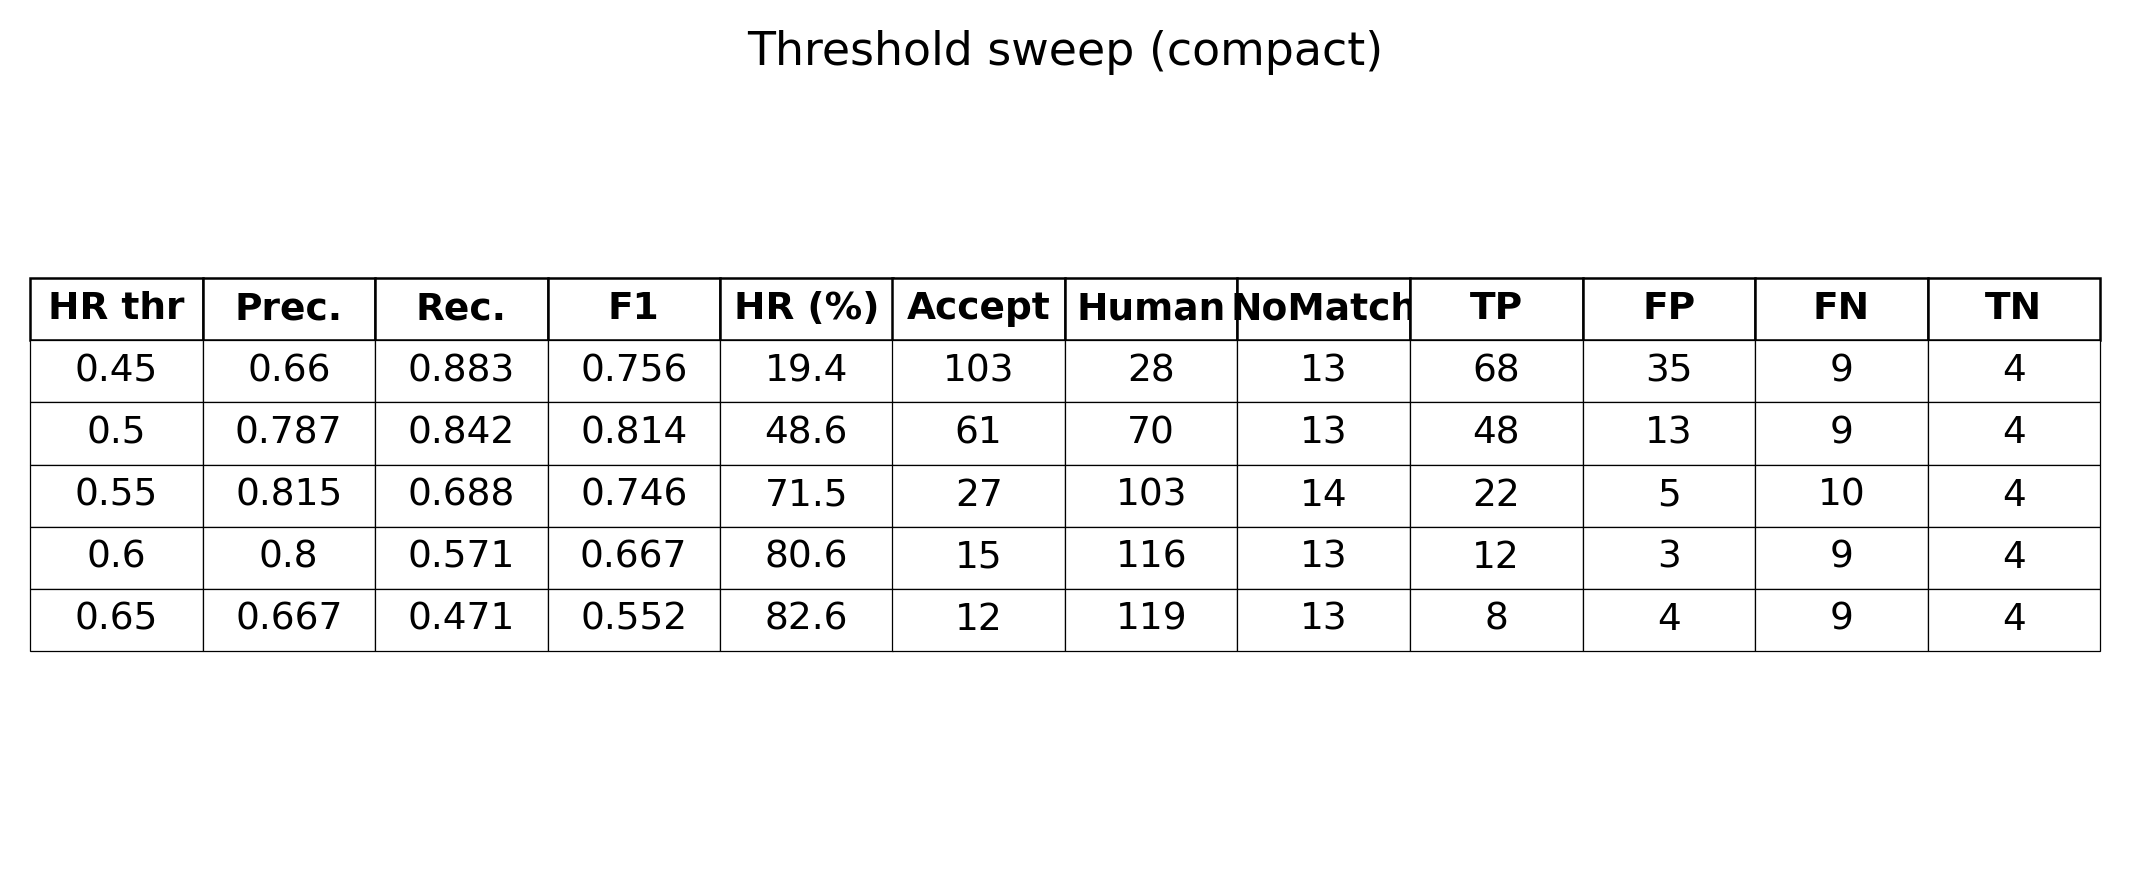

Source data for this figure (header and first rows):
HR thr, Prec., Rec., F1, HR (%), Accept, Human, NoMatch, TP, FP, FN, TN
0.45, 0.66, 0.883, 0.756, 19.4, 103, 28, 13, 68, 35, 9, 4
0.5, 0.787, 0.842, 0.814, 48.6, 61, 70, 13, 48, 13, 9, 4
0.55, 0.815, 0.688, 0.746, 71.5, 27, 103, 14, 22, 5, 10, 4
0.6, 0.8, 0.571, 0.667, 80.6, 15, 116, 13, 12, 3, 9, 4
0.65, 0.667, 0.471, 0.552, 82.6, 12, 119, 13, 8, 4, 9, 4
